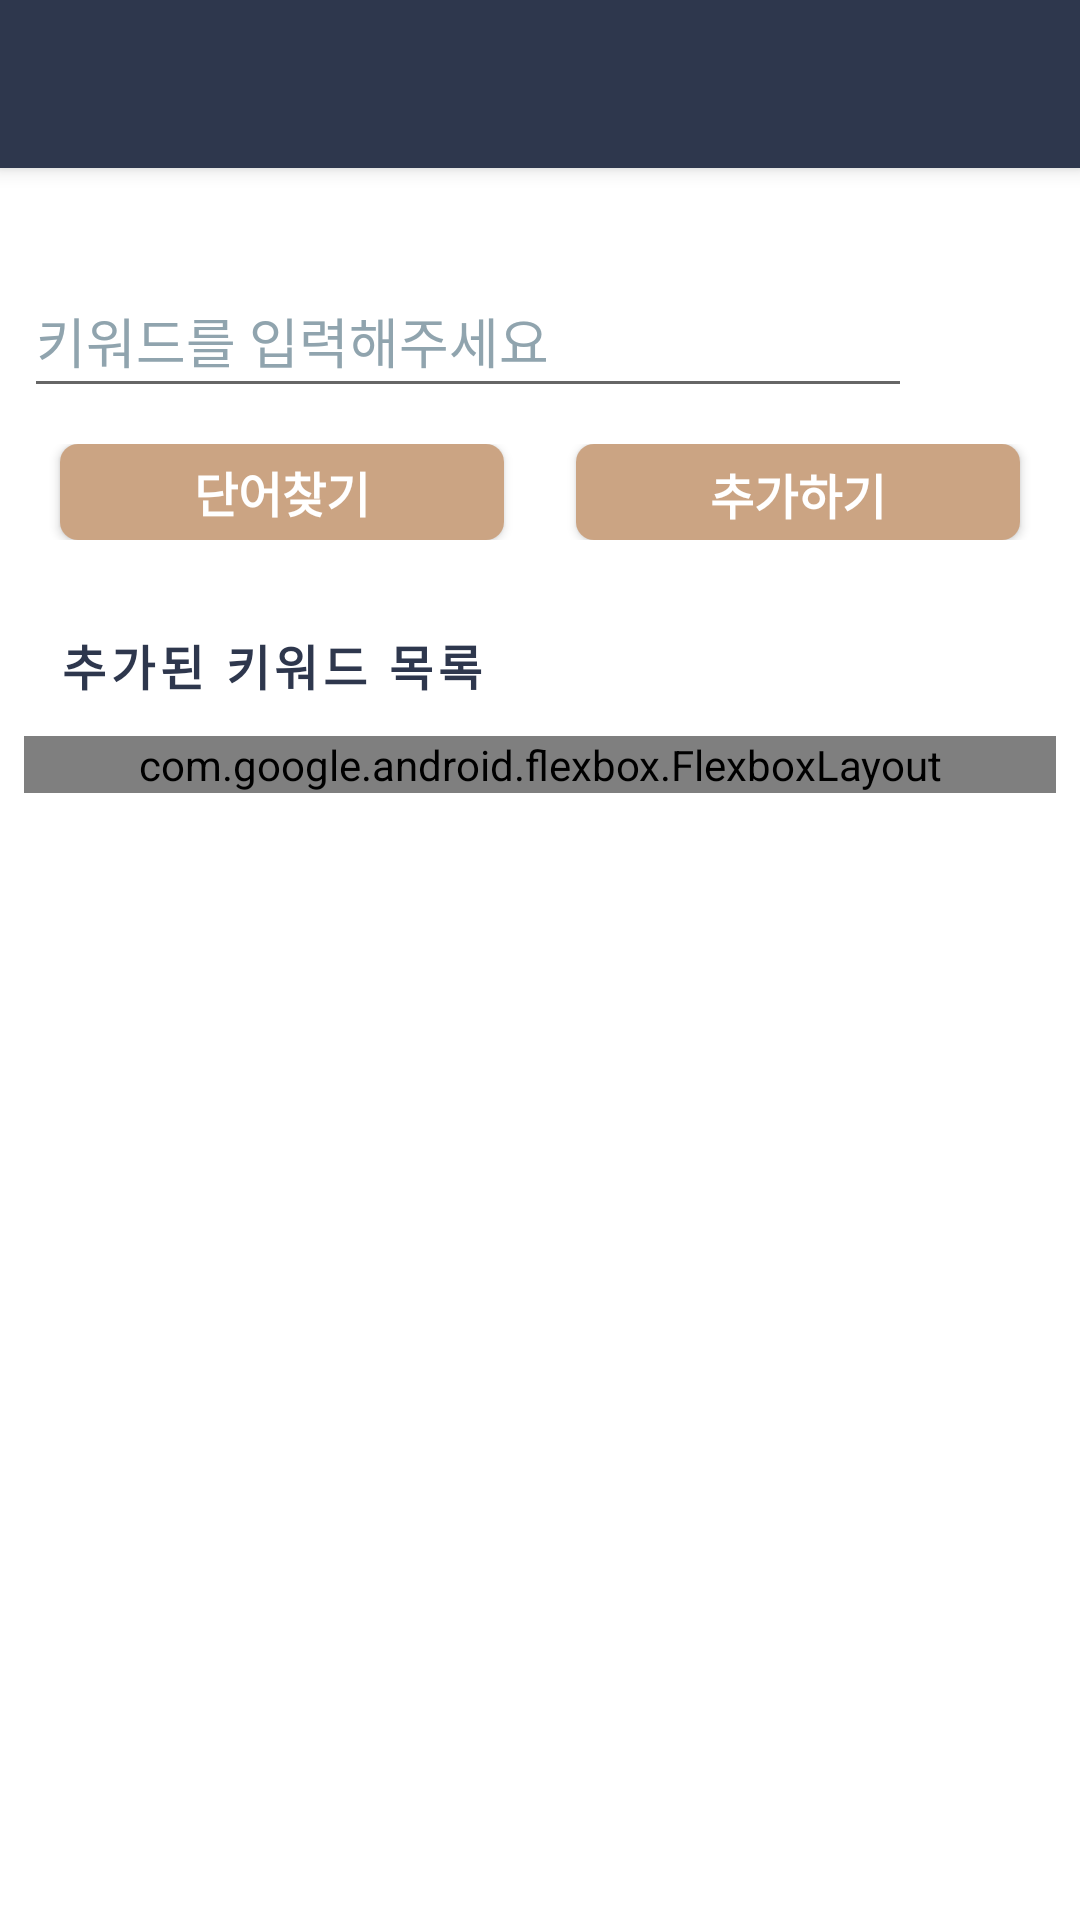

Android layout source for this screen:
<!-- AndroidManifest.xml: application theme AppTheme.NoActionBar -->
<!-- res/layout/activity_keyword.xml -->
<?xml version="1.0" encoding="utf-8"?>
<android.support.design.widget.CoordinatorLayout
    xmlns:android="http://schemas.android.com/apk/res/android"
    xmlns:app="http://schemas.android.com/apk/res-auto"
    android:layout_width="match_parent"
    android:layout_height="match_parent"
    android:background="@color/white">

    <android.support.design.widget.AppBarLayout
        android:id="@+id/appBar_keyword"
        android:layout_width="match_parent"
        android:layout_height="wrap_content"
        android:fitsSystemWindows="true"
        android:theme="@style/AppTheme.AppBarOverlay">

        <android.support.v7.widget.Toolbar
            android:id="@+id/toolbar_keyword"
            android:layout_width="match_parent"
            android:layout_height="?attr/actionBarSize"
            android:background="@color/colorPrimary"
            app:popupTheme="@style/ThemeOverlay.AppCompat.Light"/>
    </android.support.design.widget.AppBarLayout>

    <LinearLayout
        android:layout_width="match_parent"
        android:layout_height="wrap_content"
        android:orientation="vertical"
        app:layout_behavior="@string/appbar_scrolling_view_behavior"
        android:focusableInTouchMode="true"
        android:paddingLeft="8dp"
        android:paddingRight="8dp"
        android:paddingTop="16dp">

        <LinearLayout
            android:layout_width="match_parent"
            android:layout_height="match_parent"
            android:layout_marginTop="16dp"
            android:orientation="vertical"
            android:paddingBottom="6dp"
            android:gravity="center_vertical">

            <android.support.design.widget.TextInputLayout
                android:layout_width="match_parent"
                android:layout_height="match_parent"
                android:layout_gravity="center_vertical">

                <LinearLayout
                    android:layout_width="match_parent"
                    android:layout_height="wrap_content"
                    android:orientation="horizontal"
                    android:gravity="center_vertical">

                    <android.support.design.widget.TextInputEditText
                        android:id="@+id/edit_keyword"
                        android:layout_width="0dp"
                        android:layout_height="match_parent"
                        android:layout_weight="1"
                        android:hint="@string/hint_add_keyword"
                        android:textColorHint="@color/colorNormal"
                        android:textColor="@color/colorPrimary"
                        app:colorControlNormal="@color/colorAccent"
                        app:colorControlActivated="@color/colorAccent"
                        android:imeOptions="actionDone"
                        android:inputType="textCapWords"
                        android:lines="1"
                        android:maxLines="1"/>

                    <ImageView
                        android:id="@+id/imgvTrans_keyword"
                        android:layout_width="24dp"
                        android:layout_height="24dp"
                        android:layout_margin="@dimen/margin_normal_big_12"
                        android:src="@drawable/ic_convert"
                        android:onClick="onTransKeywordClicked"/>
                </LinearLayout>


            </android.support.design.widget.TextInputLayout>

            <LinearLayout
                android:layout_width="match_parent"
                android:layout_height="wrap_content"
                android:orientation="horizontal"
                android:gravity="center"
                android:layout_marginTop="@dimen/margin_normal_big_12">

                <Button
                    android:id="@+id/btnSearch_word"
                    android:layout_width="0dp"
                    android:layout_height="32dp"
                    android:layout_weight="1"
                    android:layout_marginLeft="@dimen/margin_normal_big_12"
                    android:layout_marginRight="@dimen/margin_normal_big_12"
                    style="@style/keywordButton"
                    android:background="@drawable/button_keyword_shape"
                    android:layout_gravity="center_vertical"
                    android:onClick="onSearchWordClicked"
                    android:text="단어찾기" />

                <Button
                    android:id="@+id/btnAdd_keyword"
                    android:padding="5dp"
                    android:layout_width="0dp"
                    android:layout_height="32dp"
                    android:layout_weight="1"
                    android:layout_marginLeft="@dimen/margin_normal_big_12"
                    android:layout_marginRight="@dimen/margin_normal_big_12"
                    android:layout_gravity="center_vertical"
                    style="@style/keywordButton"
                    android:background="@drawable/button_keyword_shape"
                    android:text="추가하기"
                    android:onClick="onAddKeywordClicked"/>
            </LinearLayout>
        </LinearLayout>

        <include layout="@layout/content_keyword" />

    </LinearLayout>
</android.support.design.widget.CoordinatorLayout>
<!-- res/layout/content_keyword.xml (included above) -->
<?xml version="1.0" encoding="utf-8"?>
<LinearLayout
    xmlns:android="http://schemas.android.com/apk/res/android"
    xmlns:tools="http://schemas.android.com/tools"
    xmlns:app="http://schemas.android.com/apk/res-auto"
    android:layout_width="match_parent"
    android:layout_height="match_parent"
    android:orientation="vertical">

    <TextView
        android:id="@+id/txtList_keyword"
        android:layout_width="336dp"
        android:layout_height="wrap_content"
        app:layout_constraintTop_toTopOf="parent"
        android:layout_marginTop="24dp"
        android:layout_marginLeft="@dimen/margin_normal_big_12"
        android:text="@string/added_keyword"
        android:textColor="@color/colorPrimaryDark"
        android:letterSpacing="0.1"
        android:textStyle="bold"
        android:textSize="@dimen/text_title" />

    <com.google.android.flexbox.FlexboxLayout
        android:id="@+id/container_keyword"
        android:layout_width="match_parent"
        android:layout_height="wrap_content"
        android:layout_marginTop="12dp"
        android:paddingLeft="16dp"
        android:paddingRight="16dp"
        app:flexWrap="wrap"
        app:alignItems="flex_start"
        app:alignContent="flex_start"
        app:justifyContent="flex_start">

    </com.google.android.flexbox.FlexboxLayout>


</LinearLayout>
<!-- resources referenced by this layout -->
<resources>
  <color name="colorAccent">#CBA483</color>
  <color name="colorNormal">#90a4ae</color>
  <color name="colorPrimary">#2E374D</color>
  <color name="colorPrimaryDark">#2E374D</color>
  <color name="white">#FFFFFF</color>
  <dimen name="margin_normal_big_12">12dp</dimen>
  <dimen name="text_title">16sp</dimen>
  <!-- drawable button_keyword_shape (drawable) -->
  <?xml version="1.0" encoding="utf-8"?>
  <shape xmlns:android="http://schemas.android.com/apk/res/android" android:shape="rectangle" >
      <corners
          android:radius="6dp" />
      <solid
          android:color="@color/colorAccent" />
      <padding
          android:left="0dp"
          android:top="0dp"
          android:right="0dp"
          android:bottom="0dp" />
  </shape>
  <string name="added_keyword">추가된 키워드 목록</string>
  <string name="hint_add_keyword">키워드를 입력해주세요</string>
  <style name="AppTheme.AppBarOverlay" parent="ThemeOverlay.AppCompat.Dark.ActionBar" />
  <style name="keywordButton" parent="Widget.AppCompat.Button.Colored">
          <item name="android:background">@color/colorAccent</item>
  
          
          <item name="android:textSize">16sp</item>
          <item name="android:textStyle">bold</item>
          <item name="android:textColor">#ffffff</item>
      </style>
  <style name="AppTheme.NoActionBar">
          <item name="windowActionBar">false</item>
          <item name="windowNoTitle">true</item>
          <item name="windowActionModeOverlay">true</item>
      </style>
</resources>
